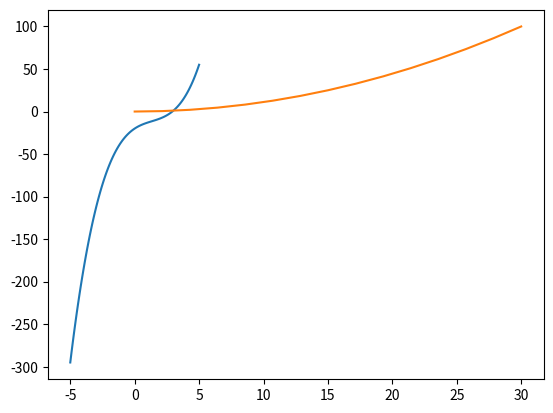

This chart was generated by the following Python code:
import matplotlib.pyplot as plt
import numpy as np

a = np.array([2, 5, 4, 1])
print(a)

b = np.array([1, -2, 0, 2])
print(b)

print(a + b)

grille = np.array([[2, 4], [0, 3], [5, 1]])
print("grille", grille)
print("grille+1", grille + 1)

grille2 = np.array([[[2, 4], [0, 3], [5, 1]], [[2, 4], [0, 3], [5, 1]]])

print(grille.ndim)  # donne la dimension de array
print(grille2.ndim)
print(a.ndim)

print(grille.shape)
print(a.shape)

grille3 = np.array([[2, 6, 3], [1, 0, 8], [-6, 4, 4], [0, -1, 1]])
print("")
print(grille3)
print(grille3.ndim)
print(grille3.shape)  # 4*3

grille3D = np.array([[[2, 6], [1, 0], [3, 0]], [[7, 9], [-6, 4], [0, -1]]])
print("")
print(grille3D)
print(grille3D.ndim)
print(grille3D.shape)

print(grille3D[0])
print(grille3D[0, 0])
print(grille3D[0, 0, 0])

print("")
c = np.arange(3, 12, 2)
print(c)
# linspace ( debut, fin, nombre)
d = np.linspace(4, 6, 9)
print(d)


def f(x):
    return x ** 3 - 4 * x ** 2 + 10 * x - 20


x = np.linspace(-5, 5, 100)
plt.plot(x, f(x))

# exemple trajectoiree
t = np.linspace(0, 10, 15)
plt.plot(3 * t, t ** 2)
plt.show()
# créer des arrays multidimensionels
z = np.zeros((5, 3))
print(z)

print("")
identite = np.eye(4)
print(identite)
print(identite.shape)
print("")


D = np.eye(5)
print(3*D+4)


